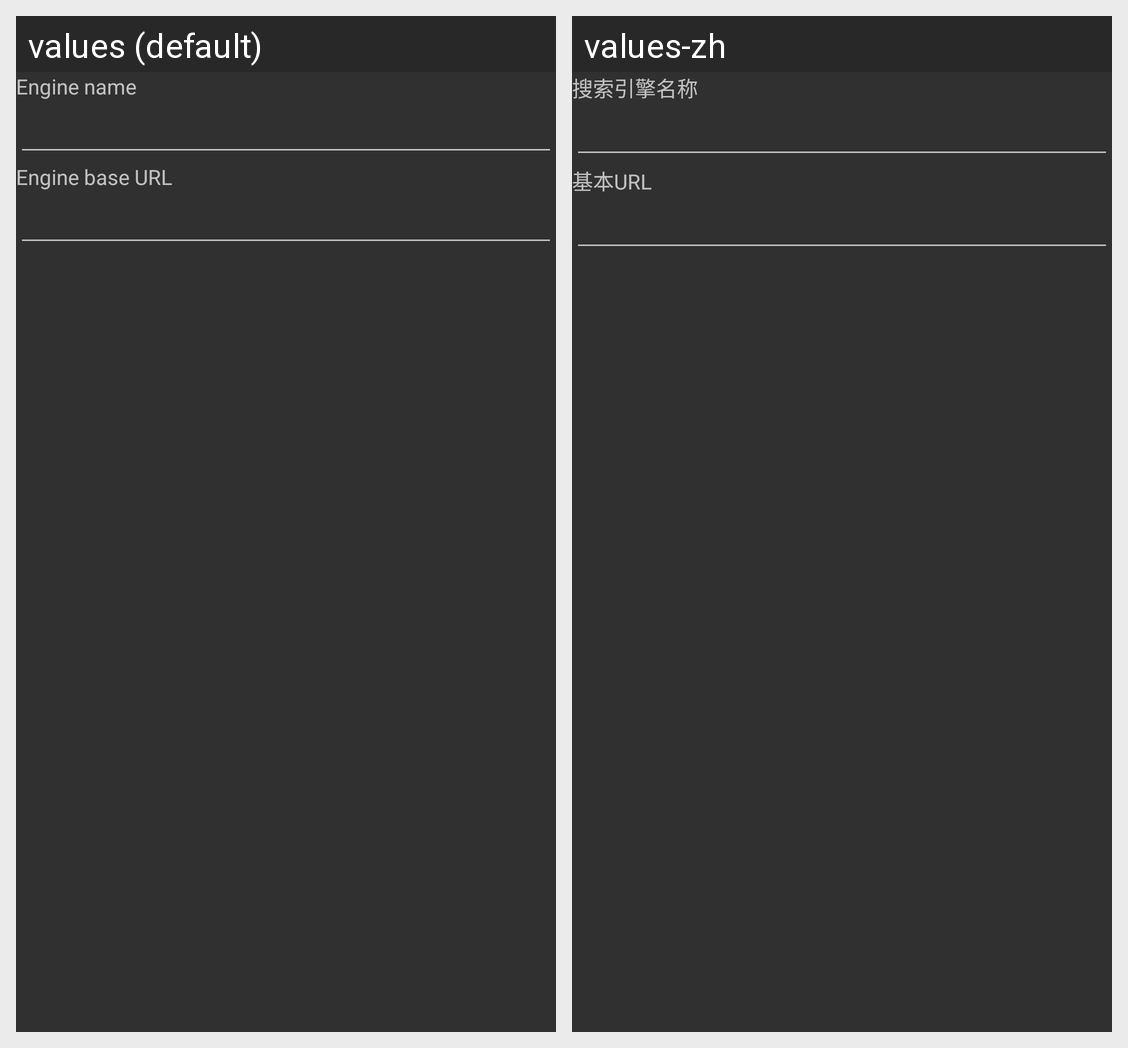

This grid shows one Android layout under two languages. Give, for every string resource on the screen, its name, the default text and each shown locale's text.
Android screen res/layout/add_new_engine_dialog_view.xml rendered under 2 locales, left to right: values (default), values-zh. Device: Nexus 5 (rendered at 1080×1920; each locale shown at half size, 540×960, under a caption strip naming it); theme AppTheme.
Strings drawn on this screen, with the default value and each locale's value (text and hints the layout hard-codes, and strings that could not be matched under every locale, appear in the picture but are not listed):

EngineName
  values: Engine name
  values-zh: 搜索引擎名称

EngineBaseURL
  values: Engine base URL
  values-zh: 基本URL
